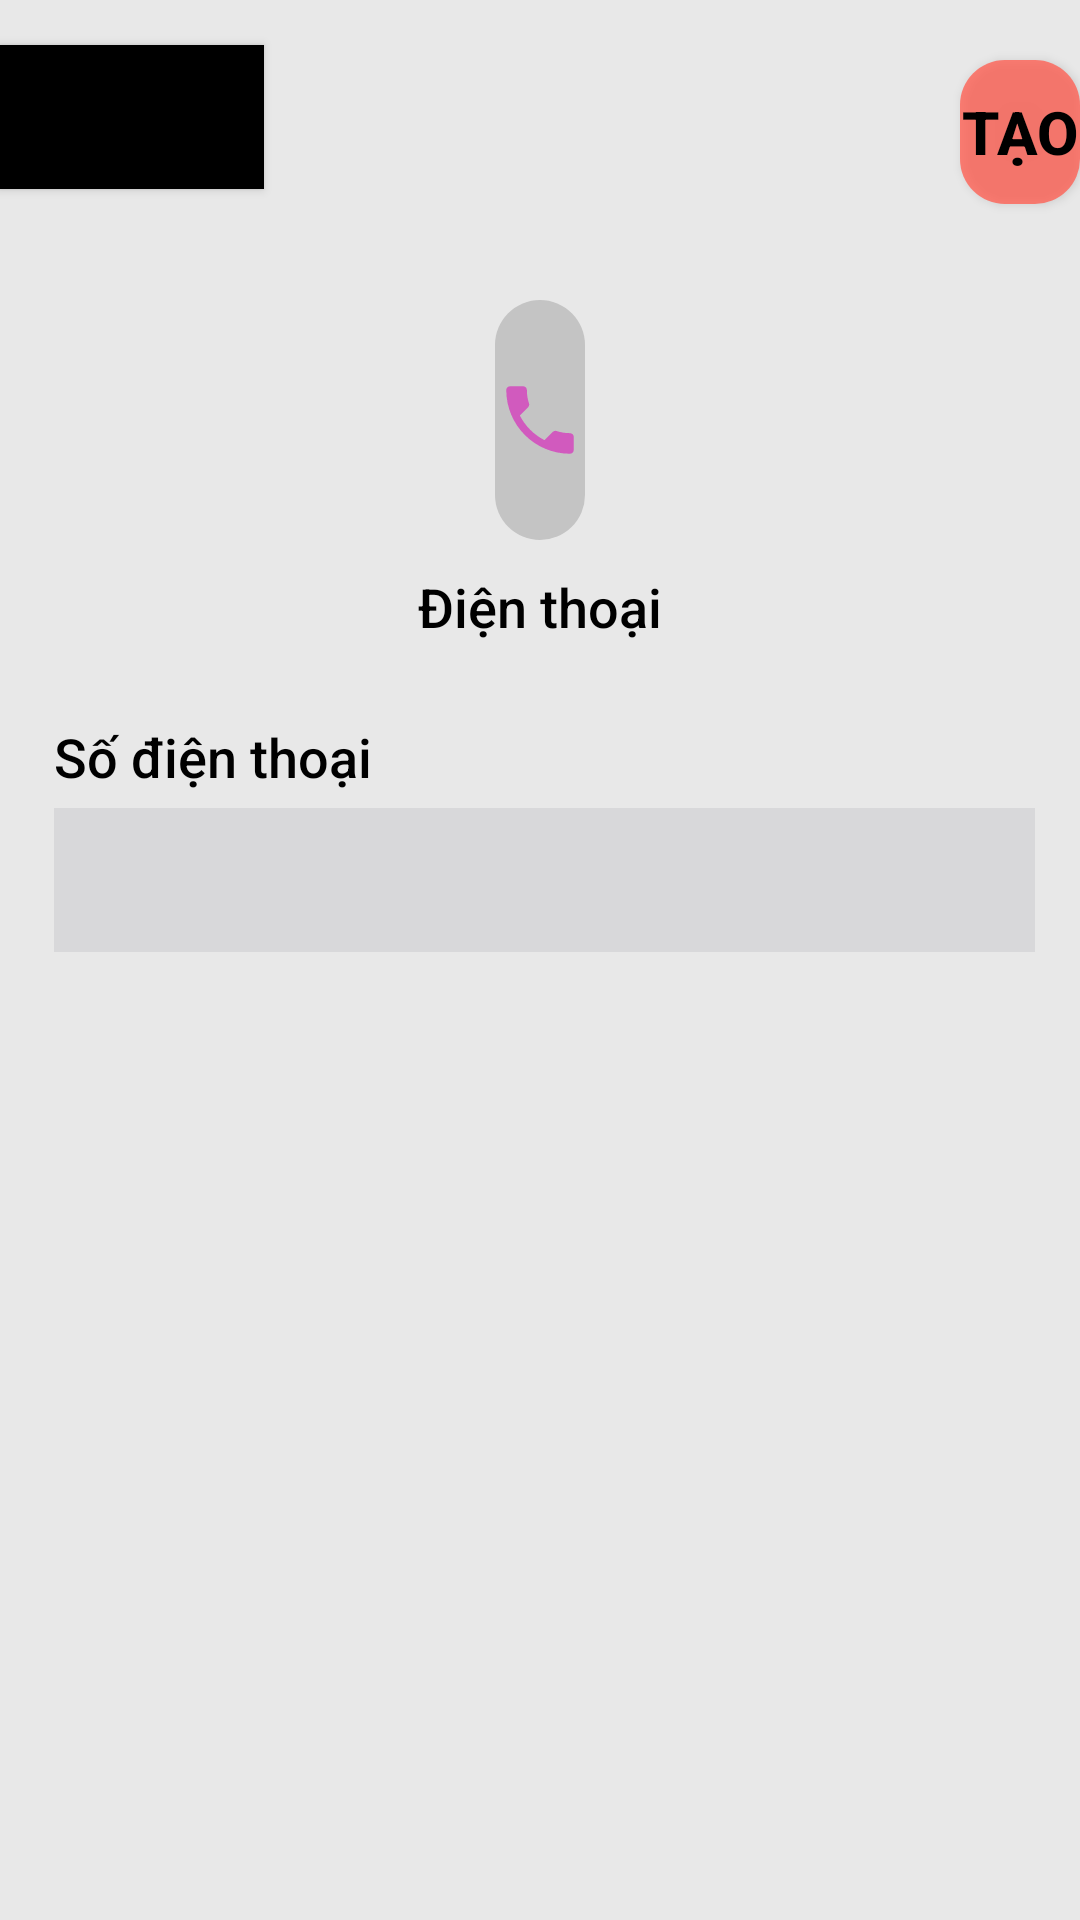

Here is an Android app screen rendered from its layout file. Give the layout XML and the strings, colors and styles it references.
<!-- AndroidManifest.xml: application theme Theme.QRCode_AppDev -->
<!-- res/layout/create_phonenumber.xml -->
<?xml version="1.0" encoding="utf-8"?>
<RelativeLayout
    xmlns:android="http://schemas.android.com/apk/res/android"
    xmlns:app="http://schemas.android.com/apk/res-auto"
    android:layout_width="match_parent"
    android:layout_height="match_parent"
    android:orientation="vertical"
    android:background="@color/background_color">

    <Button
        android:id="@+id/btnBack"
        android:layout_width="wrap_content"
        android:layout_height="wrap_content"
        android:layout_marginTop="15dp"
        android:background="@color/black"
        android:drawableLeft="@drawable/ic_arrow_back" />
    <Button
        android:id="@+id/btnCreate"
        android:layout_width="wrap_content"
        android:layout_height="wrap_content"
        android:layout_marginLeft="320dp"
        android:layout_marginTop="20dp"
        android:background="@drawable/background_button_corner_2"
        android:textSize="20dp"
        android:text="Tạo"
        android:textColor="@color/black"
        android:textStyle="bold"/>


    <RelativeLayout
        android:layout_width="wrap_content"
        android:layout_height="wrap_content"
        android:layout_gravity="center"
        android:layout_marginTop="30dp">

        <ImageView
            android:id="@+id/btnBackground"
            android:layout_width="80dp"
            android:layout_height="80dp"
            android:layout_centerHorizontal="true"
            android:layout_marginLeft="330dp"
            android:layout_marginTop="70dp"
            android:background="@drawable/background_button_corner_4" />

        <ImageView
            android:id="@+id/btnIc"
            android:layout_width="50dp"
            android:layout_height="50dp"
            android:layout_centerHorizontal="true"
            android:layout_marginLeft="330dp"
            android:layout_marginTop="85dp"
            android:src="@drawable/ic_phone" />

        <TextView
            android:id="@+id/btnText"
            android:layout_width="wrap_content"
            android:layout_height="wrap_content"
            android:layout_below="@id/btnBackground"
            android:layout_centerHorizontal="true"
            android:layout_marginTop="10dp"
            android:gravity="center"
            android:text="Điện thoại"
            android:textColor="@color/black"
            android:textSize="18dp" />

        <ScrollView
            android:id="@+id/scrollView1"
            android:layout_width="350dp"
            android:layout_height="350dp"
            android:layout_alignParentStart="true"
            android:layout_alignParentEnd="true"
            android:layout_marginStart="18dp"
            android:layout_marginTop="200dp"
            android:layout_marginEnd="15dp">

            <LinearLayout
                android:layout_width="match_parent"
                android:layout_height="match_parent"
                android:orientation="vertical">

                <TextView
                    android:id="@+id/btnName"
                    android:layout_width="wrap_content"
                    android:layout_height="wrap_content"
                    android:layout_below="@id/btnBackground"
                    android:layout_centerHorizontal="true"
                    android:layout_marginTop="10dp"
                    android:gravity="center"
                    android:text="Số điện thoại"
                    android:textColor="@color/black"
                    android:textSize="18dp" />

                <TextView
                    android:layout_width="match_parent"
                    android:layout_height="5dp" />

                <EditText
                    android:id="@+id/editPhone"
                    android:layout_width="match_parent"
                    android:layout_height="wrap_content"
                    android:background="#D8D8DA"
                    android:gravity="left|top"
                    android:minHeight="48dp"
                    android:textSize="25dp" />

                <TextView
                    android:layout_width="match_parent"
                    android:layout_height="15dp"/>
            </LinearLayout>
        </ScrollView>

    </RelativeLayout>

</RelativeLayout>
<!-- resources referenced by this layout -->
<resources>
  <color name="background_color">#E8E8E8</color>
  <color name="black">#FF000000</color>
  <!-- drawable background_button_corner_2 (drawable) -->
  <?xml version="1.0" encoding="utf-8"?>
  <selector xmlns:android="http://schemas.android.com/apk/res/android">
      <item android:state_pressed="false">
          <shape android:shape="rectangle">
              <solid android:color="@color/background_main_color"/>
              <corners
                  android:topRightRadius="15dp"
                  android:topLeftRadius="15dp"
                  android:bottomLeftRadius="15dp"
                  android:bottomRightRadius="15dp"
                  />
          </shape>
      </item>
  
      <item android:state_pressed="true">
          <shape android:shape="rectangle">
              <solid android:color="@color/select_color"/>
              <corners
                  android:topRightRadius="15dp"
                  android:topLeftRadius="15dp"
                  android:bottomLeftRadius="15dp"
                  android:bottomRightRadius="15dp"
                  />
          </shape>
      </item>
  </selector>
  <!-- drawable background_button_corner_4 (drawable) -->
  <?xml version="1.0" encoding="utf-8"?>
  <selector xmlns:android="http://schemas.android.com/apk/res/android">
      <item android:state_pressed="false">
          <shape android:shape="rectangle">
              <solid android:color="@color/system"/>
              <corners
                  android:topRightRadius="15dp"
                  android:topLeftRadius="15dp"
                  android:bottomLeftRadius="15dp"
                  android:bottomRightRadius="15dp"
                  />
          </shape>
      </item>
  
      <item android:state_pressed="true">
          <shape android:shape="rectangle">
              <solid android:color="@color/system"/>
              <corners
                  android:topRightRadius="15dp"
                  android:topLeftRadius="15dp"
                  android:bottomLeftRadius="15dp"
                  android:bottomRightRadius="15dp"
                  />
          </shape>
      </item>
  </selector>
  <!-- drawable ic_phone (drawable) -->
  <vector android:height="24dp" android:tint="#D15ABE"
      android:viewportHeight="24" android:viewportWidth="24"
      android:width="24dp" xmlns:android="http://schemas.android.com/apk/res/android">
      <path android:fillColor="@android:color/white" android:pathData="M6.62,10.79c1.44,2.83 3.76,5.14 6.59,6.59l2.2,-2.2c0.27,-0.27 0.67,-0.36 1.02,-0.24 1.12,0.37 2.33,0.57 3.57,0.57 0.55,0 1,0.45 1,1V20c0,0.55 -0.45,1 -1,1 -9.39,0 -17,-7.61 -17,-17 0,-0.55 0.45,-1 1,-1h3.5c0.55,0 1,0.45 1,1 0,1.25 0.2,2.45 0.57,3.57 0.11,0.35 0.03,0.74 -0.25,1.02l-2.2,2.2z"/>
  </vector>
  <style name="Theme.QRCode_AppDev" parent="Theme.MaterialComponents.DayNight.NoActionBar">
          
          <item name="colorPrimary">#E8E8E8</item>
          <item name="colorPrimaryVariant">@color/main_color</item>
          <item name="colorOnPrimary">@color/white</item>
          
          <item name="colorSecondary">@color/teal_200</item>
          <item name="colorSecondaryVariant">@color/teal_700</item>
          <item name="colorOnSecondary">@color/black</item>
          
          <item name="android:statusBarColor" tools:targetApi="l">?attr/colorPrimaryVariant</item>
          
          <item name="android:fontFamily">sans-serif-medium</item>
      </style>
  <color name="background_main_color">#CBFF6155</color>
  <color name="select_color">#FF9991</color>
  <color name="system">#C4C4C4</color>
  <color name="main_color">#FF6155</color>
  <color name="white">#FFFFFFFF</color>
  <color name="teal_200">#FF03DAC5</color>
  <color name="teal_700">#FF018786</color>
</resources>
